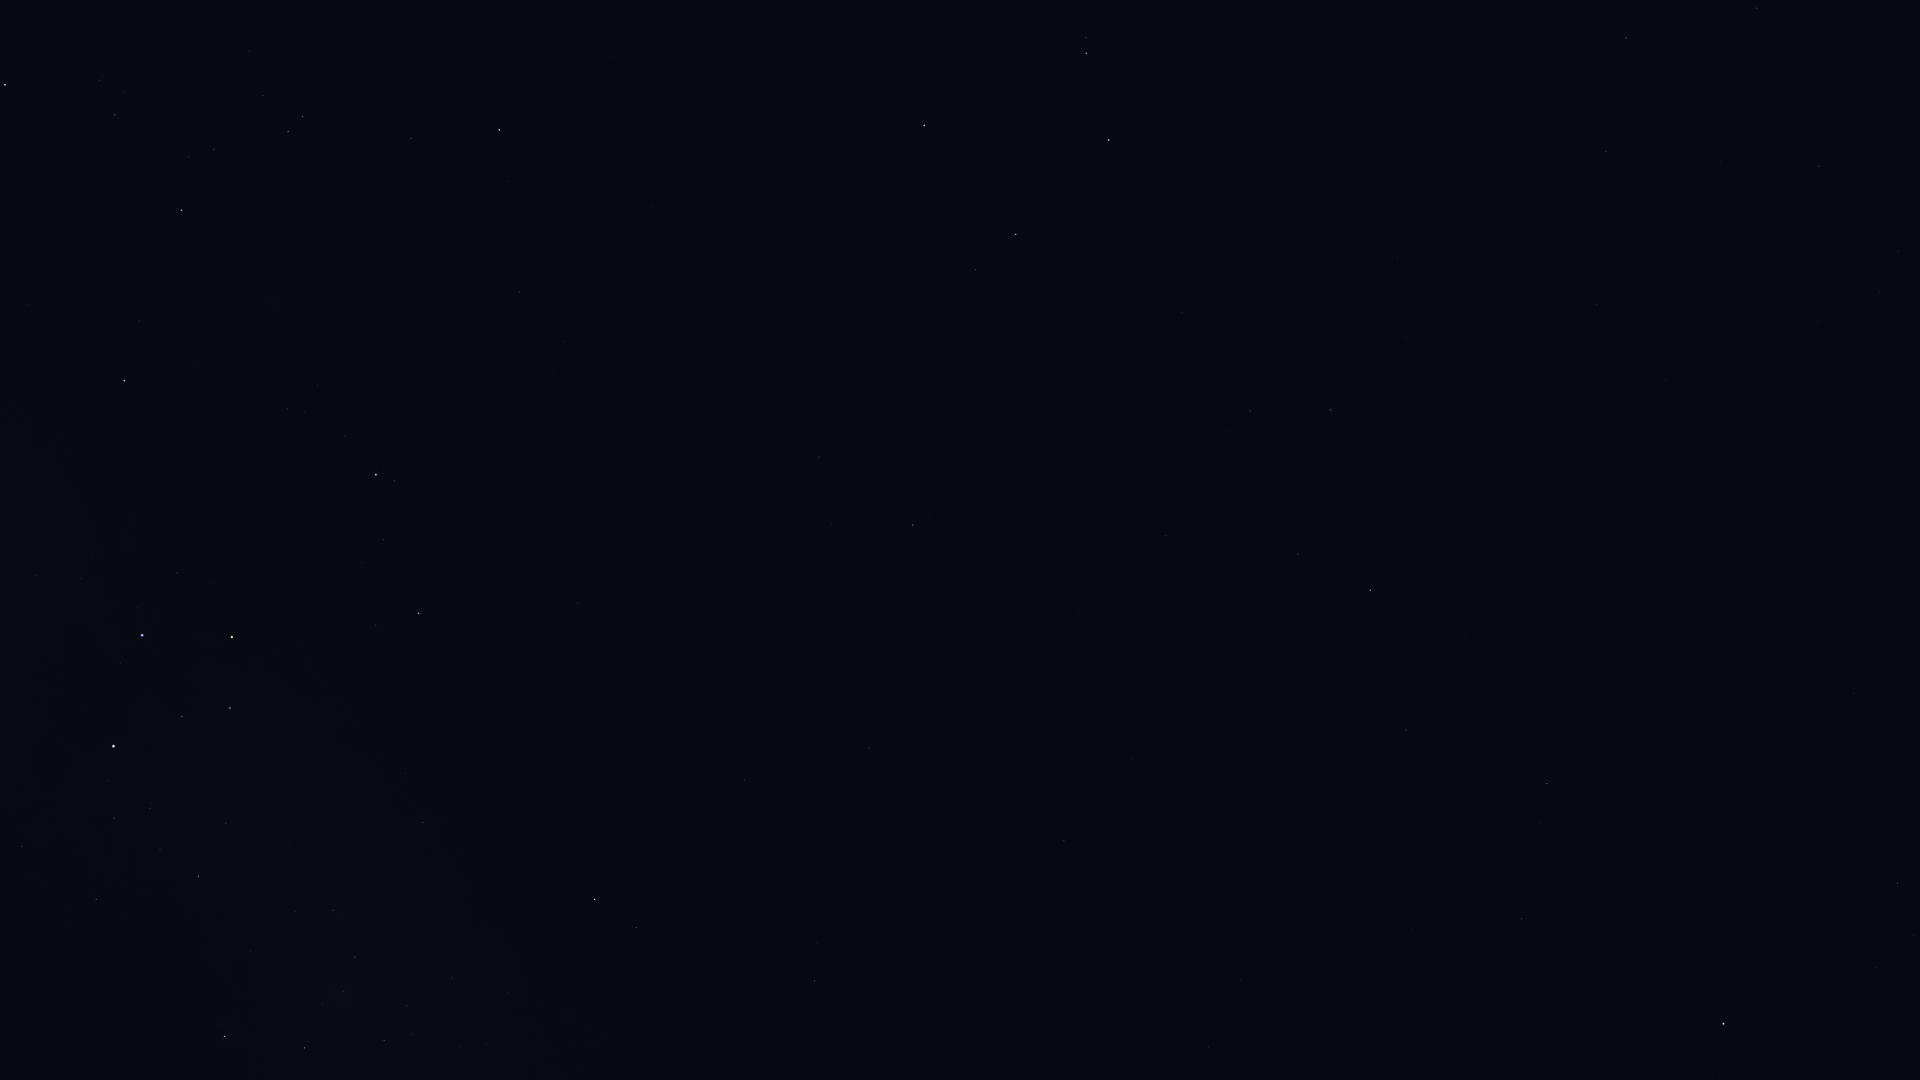

Data behind this chart, as committed beside it:
Star_ID, Name, X, Y
46390, Alphard, 1724, 1024
47431, Ukdah, 1897, 883
48356, Zhang, 1522, 919
48615, Felis, 1412, 929
48711, Bibhā, 1793, 801
48926, HIP 48926, 988, 1018
49641, HIP 49641, 1854, 693
49841, HIP 49841, 1547, 784
50191, HIP 50191, 814, 981
51069, HIP 51069, 1406, 730
51172, HIP 51172, 1064, 841
51232, HIP 51232, 384, 1040
51437, HIP 51437, 1793, 555
51986, HIP 51986, 636, 928
52419, HIP 52419, 225, 1037
52468, HIP 52468, 323, 1004
52521, Macondo, 975, 776
52727, HIP 52727, 595, 900
52943, HIP 52943, 1370, 590
53253, HIP 53253, 355, 957
53740, Alkes, 1298, 554
54158, Dingolay, 1657, 363
54204, HIP 54204, 1078, 613
54463, HIP 54463, 333, 910
55174, Hunahpú, 1125, 516
55282, HIP 55282, 1331, 410
55664, Shama, 1626, 235
55687, HIP 55687, 1407, 338
55705, HIP 55705, 1250, 411
56343, HIP 56343, 913, 525
56480, HIP 56480, 405, 773
56561, HIP 56561, 198, 876
56572, Sagarmatha, 1517, 204
56633, HIP 56633, 1398, 258
57283, HIP 57283, 1182, 313
57291, Uklun, 286, 796
57363, HIP 57363, 96, 900
57370, Flegetonte, 1667, 55
57380, HIP 57380, 1757, 8
57757, Zavijava, 1626, 38
57936, HIP 57936, 819, 457
58188, HIP 58188, 1177, 239
59196, HIP 59196, 419, 613
59199, Alchiba, 975, 270
59747, Imai, 230, 708
59803, Gienah, 1109, 140
60260, Ginan, 182, 716
60644, Tupã, 95, 763
60718, Acrux, 114, 746
60823, HIP 60823, 384, 540
60965, Algorab, 1086, 53
61084, Gacrux, 232, 637
61174, HIP 61174, 1086, 38
61359, Kraz, 924, 126
62434, Mimosa, 142, 635
65109, HIP 65109, 499, 130
65936, HIP 65936, 411, 138
66047, Dofida, 260, 280
66657, HIP 66657, 124, 381
67464, HIP 67464, 303, 117
... 4 more rows
